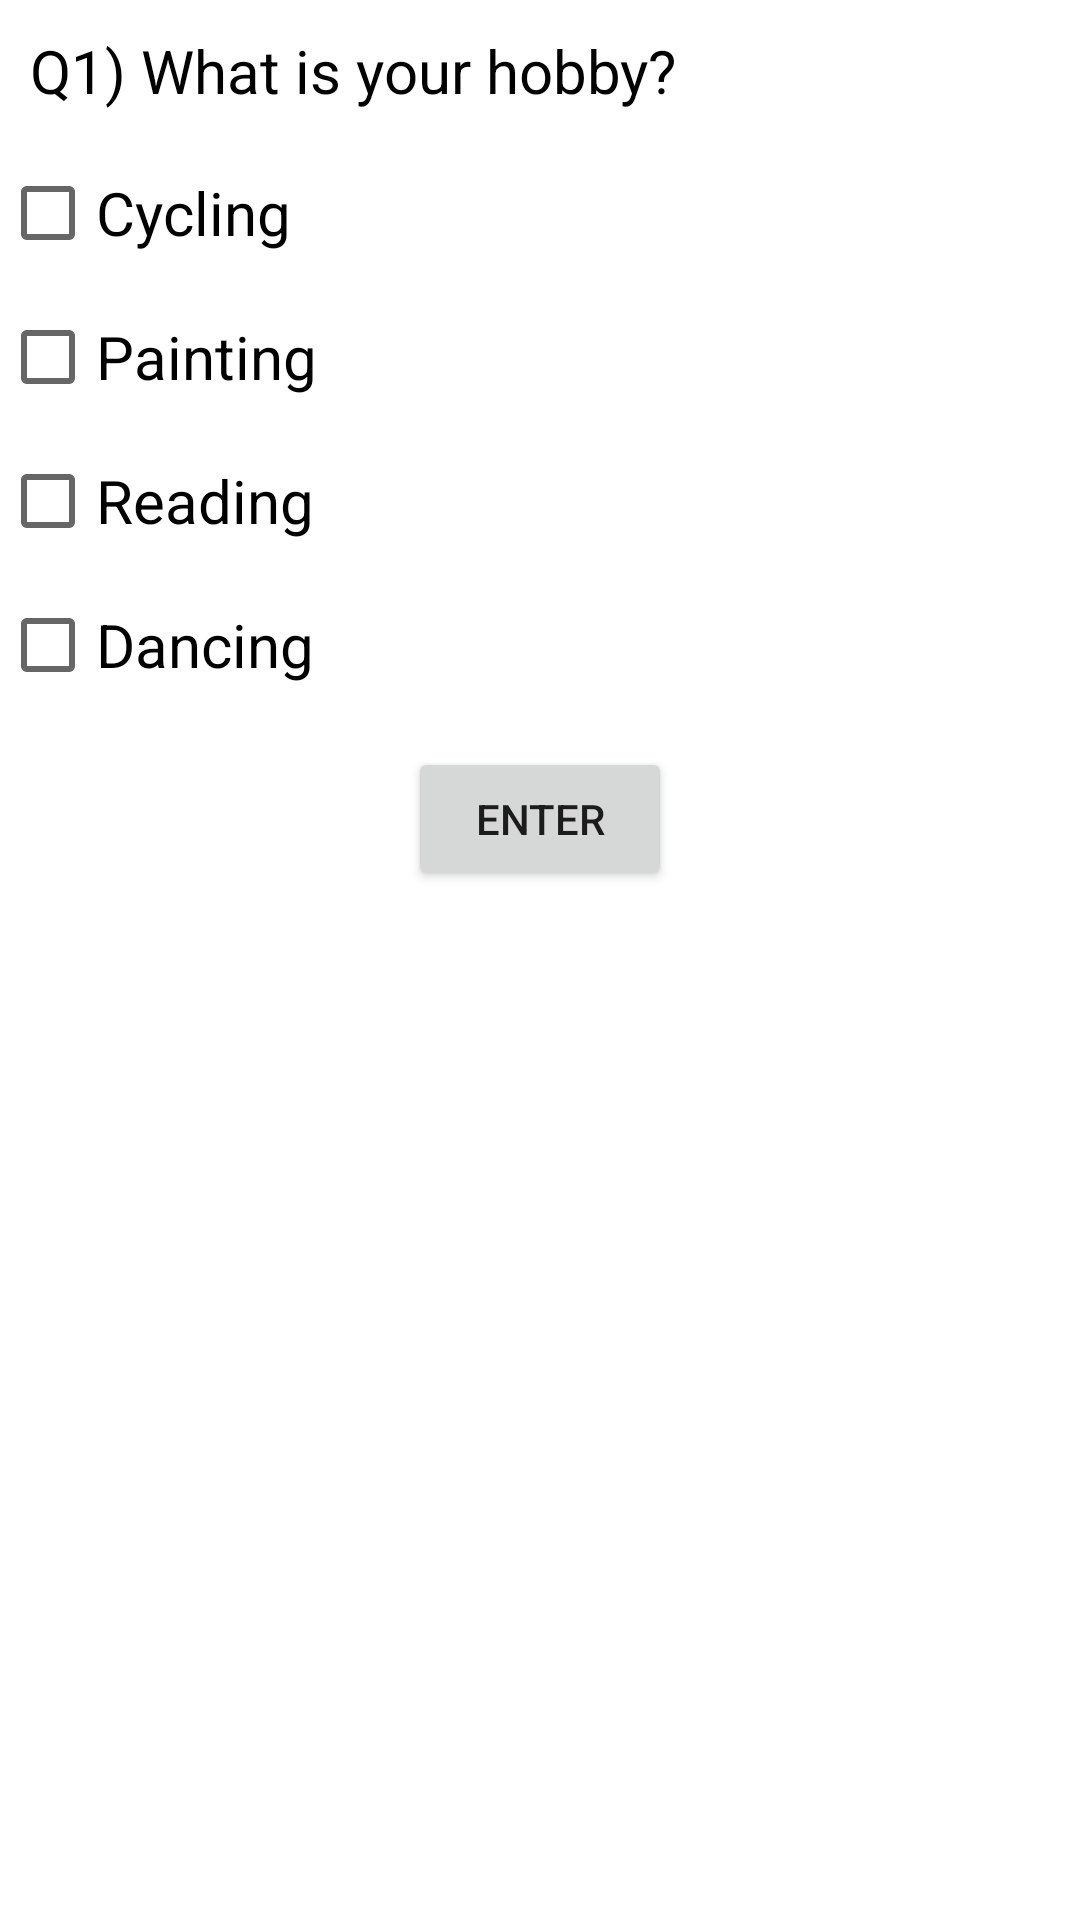

Android layout source for this screen:
<!-- AndroidManifest.xml: application theme Theme.GUIApplication -->
<!-- res/layout/activity_check_box.xml -->
<?xml version="1.0" encoding="utf-8"?>
<LinearLayout xmlns:android="http://schemas.android.com/apk/res/android"
    xmlns:app="http://schemas.android.com/apk/res-auto"
    xmlns:tools="http://schemas.android.com/tools"
    android:layout_width="match_parent"
    android:layout_height="match_parent"
    tools:context=".CheckBoxActivity"
    android:orientation="vertical">

    <TextView
        android:layout_width="match_parent"
        android:layout_height="wrap_content"
        android:id="@+id/question_one_text"
        android:text="Q1) What is your hobby?"
        android:textColor="@color/black"
        android:textSize="20sp"
        android:layout_margin="10dp"/>

    <CheckBox
        android:id="@+id/question_one_cycling"
        android:layout_width="match_parent"
        android:layout_height="wrap_content"
        android:text="Cycling"
        android:textSize="20sp"/>
    <CheckBox
        android:id="@+id/question_one_painting"
        android:layout_width="match_parent"
        android:layout_height="wrap_content"
        android:text="Painting"
        android:textSize="20sp"/>
    <CheckBox
        android:id="@+id/question_one_reading"
        android:layout_width="match_parent"
        android:layout_height="wrap_content"
        android:text="Reading"
        android:textSize="20sp"/>
    <CheckBox
        android:id="@+id/question_one_dancing"
        android:layout_width="match_parent"
        android:layout_height="wrap_content"
        android:text="Dancing"
        android:textSize="20sp"/>

    <Button
        android:layout_width="wrap_content"
        android:layout_height="wrap_content"
        android:layout_gravity="center"
        android:text="ENTER"
        android:layout_margin="10dp"
        android:id="@+id/enter_button1"/>

</LinearLayout>
<!-- resources referenced by this layout -->
<resources>
  <style name="Theme.GUIApplication" parent="Theme.MaterialComponents.DayNight.DarkActionBar">
          
          <item name="colorPrimary">@color/purple_500</item>
          <item name="colorPrimaryVariant">@color/purple_700</item>
          <item name="colorOnPrimary">@color/white</item>
          
          <item name="colorSecondary">@color/teal_200</item>
          <item name="colorSecondaryVariant">@color/teal_700</item>
          <item name="colorOnSecondary">@color/black</item>
          
          <item name="android:statusBarColor" tools:targetApi="l">?attr/colorPrimaryVariant</item>
          
      </style>
  <!-- not gathered from this repository: default colours our renderer supplied (Android Studio template values) -->
  <color name="purple_500">#FF6200EE</color>
  <color name="purple_700">#FF3700B3</color>
  <color name="teal_200">#FF03DAC5</color>
  <color name="teal_700">#FF018786</color>
  <color name="black">#FF000000</color>
  <color name="white">#FFFFFFFF</color>
</resources>
